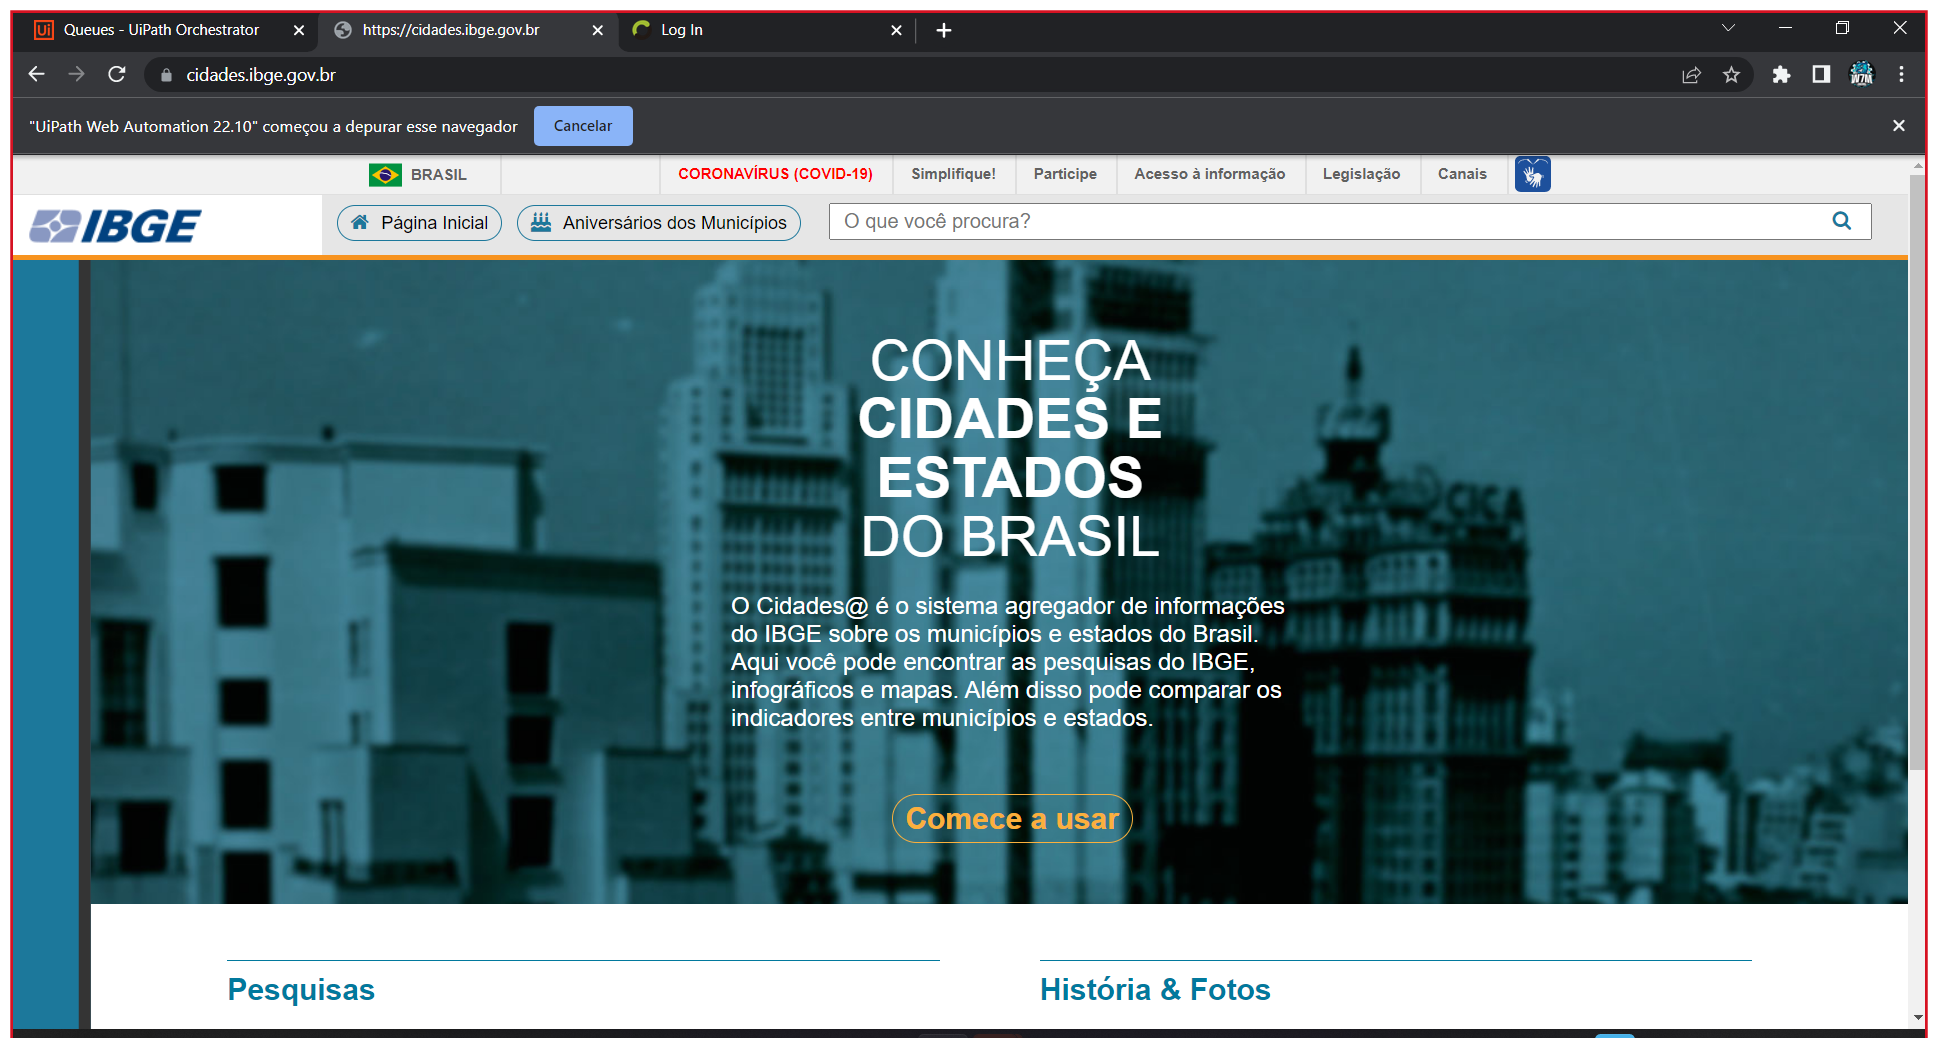
Task: Robotic Enterprise Framework
Workflow: InitAllApplications

Step 1: Use Browser Chrome: https://cidades.ibge.gov.br in window 'https://cidades.ibge.gov.br' (chrome.exe)
